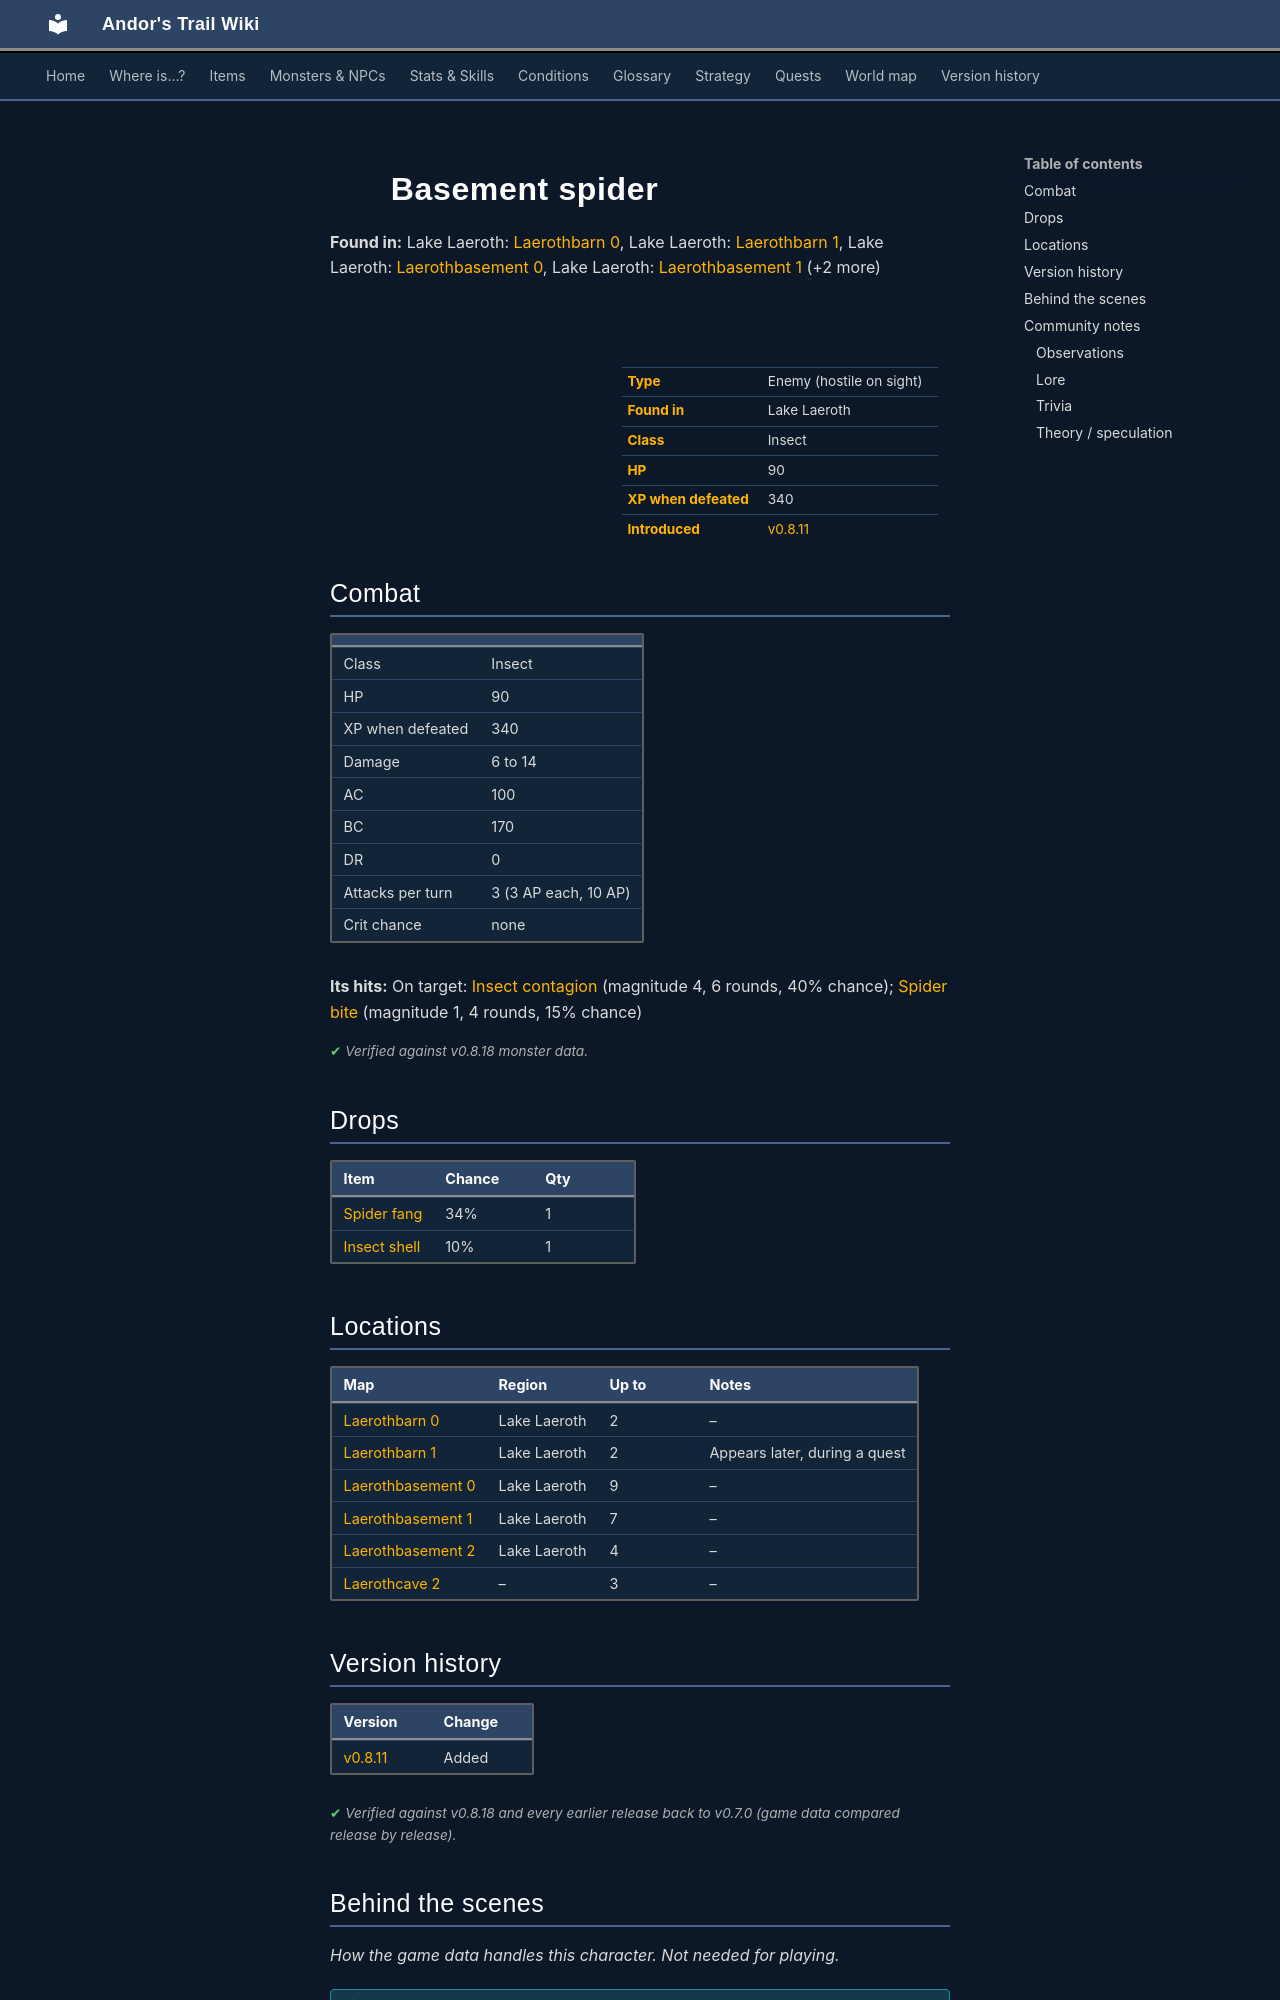

repository: asdfghjkl628/Andor-s-Trail-Wikiiii · page: monsters/laerothbasement_spider/index.html · generator: mkdocs

---
description: "Basement spider is an enemy in Andor's Trail (insect) with 90 HP, worth 340 XP, found in Lake Laeroth. Drops: Spider fang, Insect shell."
---

# ![](../assets/icons/monsters/monsters_tometik10_54.png){ .sprite } Basement spider

**Found in:** Lake Laeroth: [Laerothbarn 0](../maps/laerothbarn0.md), Lake Laeroth: [Laerothbarn 1](../maps/laerothbarn1.md), Lake Laeroth: [Laerothbasement 0](../maps/laerothbasement0.md), Lake Laeroth: [Laerothbasement 1](../maps/laerothbasement1.md) (+2 more)

<div class="infobox" markdown>

<p class="ib-img"><img class="sprite" src="../../assets/icons/monsters/monsters_tometik10_54.png" alt=""></p>

| | |
|---|---|
| **Type** | Enemy (hostile on sight) |
| **Found in** | Lake Laeroth |
| **Class** | Insect |
| **HP** | 90 |
| **XP when defeated** | 340 |
| **Introduced** | [v0.8.11](../versions/0.8.11.md) |

</div>

## Combat

| | |
|---|---|
| Class | Insect |
| HP | 90 |
| XP when defeated | 340 |
| Damage | 6 to 14 |
| AC | 100 |
| BC | 170 |
| DR | 0 |
| Attacks per turn | 3 (3 AP each, 10 AP) |
| Crit chance | none |

**Its hits:** On target: [Insect contagion](../conditions/contagion.md) (magnitude 4, 6 rounds, 40% chance); [Spider bite](../conditions/spider_bite.md) (magnitude 1, 4 rounds, 15% chance)


<p class="verified">Verified against v0.8.18 monster data.</p>

## Drops

| Item | Chance | Qty |
|---|---|---|
| [Spider fang](../items/spider_fang.md) | 34% | 1 |
| [Insect shell](../items/shell.md) | 10% | 1 |

## Locations

| Map | Region | Up to | Notes |
|---|---|---|---|
| [Laerothbarn 0](../maps/laerothbarn0.md) | Lake Laeroth | 2 | – |
| [Laerothbarn 1](../maps/laerothbarn1.md) | Lake Laeroth | 2 | Appears later, during a quest |
| [Laerothbasement 0](../maps/laerothbasement0.md) | Lake Laeroth | 9 | – |
| [Laerothbasement 1](../maps/laerothbasement1.md) | Lake Laeroth | 7 | – |
| [Laerothbasement 2](../maps/laerothbasement2.md) | Lake Laeroth | 4 | – |
| [Laerothcave 2](../maps/laerothcave2.md) | – | 3 | – |


## Version history

| Version | Change |
|---|---|
| [v0.8.11](../versions/0.8.11.md) | Added |

<p class="verified">Verified against v0.8.18 and every earlier release back to v0.7.0 (game data compared release by release).</p>


## Behind the scenes

*How the game data handles this character. Not needed for playing.*

??? info "How the XP value is calculated"

    The game computes each enemy's experience value when it loads the data (`MonsterTypeParser.java`):

    XP = ⌈(attacks per turn × attack chance × average damage × (1 + critical skill × critical multiplier) × 3 + HP × (1 + block chance) + 9 × damage resistance) × 0.7⌉

    Percentages are used as fractions (e.g. 60% = 0.6). Enemies whose attacks inflict a condition are worth 50 XP more. The More Exp skill adds a percentage on top.

??? info "Technical information"

    | | |
    |---|---|
    | Entry ID | `laerothbasement_spider` |
    | Type (wiki) | Enemy |
    | Spawn group | `laeroth_basement_spiders` |
    | Loot table | `spider` |
    | Conversation | – |
    | Faction | – |
    | Movement | helpOthers |
    | Icon | `monsters_tometik10:54` |
    | Defined in | `res/raw/monsterlist_laeroth.json` |

    Raw data:

    ```json
    {
     "id": "laerothbasement_spider",
     "name": "Basement spider",
     "iconID": "monsters_tometik10:54",
     "maxHP": 90,
     "moveCost": 4,
     "monsterClass": "insect",
     "movementAggressionType": "helpOthers",
     "attackDamage": {
      "min": 6,
      "max": 14
     },
     "spawnGroup": "laeroth_basement_spiders",
     "droplistID": "spider",
     "attackCost": 3,
     "attackChance": 100,
     "criticalSkill": 90,
     "criticalMultiplier": 1.0,
     "blockChance": 170,
     "hitEffect": {
      "conditionsTarget": [
       {
        "condition": "contagion",
        "magnitude": 4,
        "duration": 6,
        "chance": "40"
       },
       {
        "condition": "spider_bite",
        "magnitude": 1,
        "duration": 4,
        "chance": "15"
       }
      ]
     }
    }
    ```


## Community notes

<small>Written by players, not generated from game data. **Observations**: what players notice in-game · **Lore**: the in-world story · **Trivia**: real-world facts, references, development history · **Theory / speculation**: unconfirmed ideas; may just be unfinished content</small>
